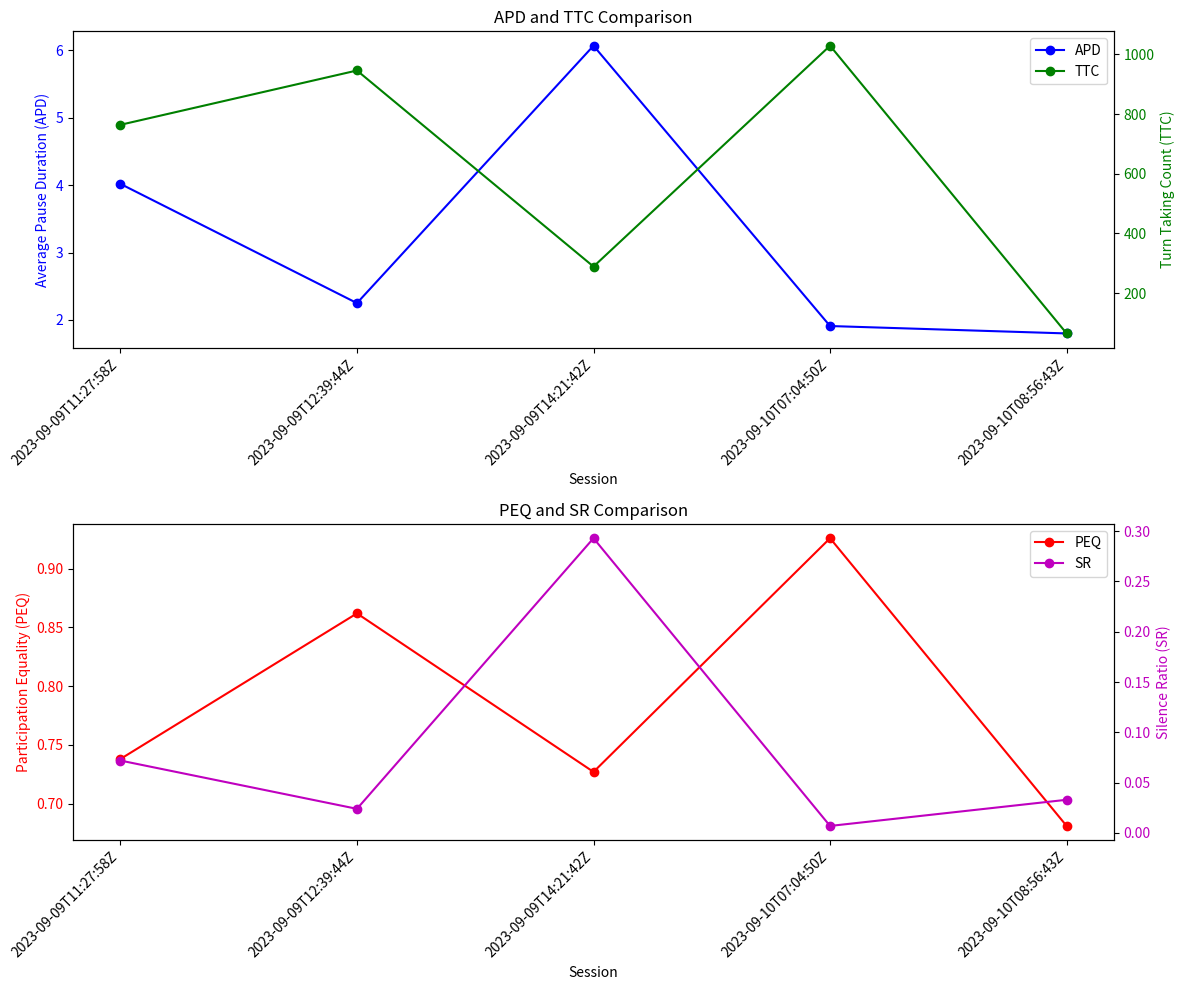

Source code (Python):
import matplotlib.pyplot as plt

# Data from your JSON files
sessions = {
    "2023-09-09T11:27:58Z": {'Average Pause Duration (APD)': 4.02, 'Participation Equality (PEQ)': 0.738, 'Turn Taking Count (TTC)': 764, 'Silence Ratio (SR)': 0.072},
    "2023-09-09T12:39:44Z": {'Average Pause Duration (APD)': 2.25, 'Participation Equality (PEQ)': 0.862, 'Turn Taking Count (TTC)': 946, 'Silence Ratio (SR)': 0.024},
    "2023-09-09T14:21:42Z": {'Average Pause Duration (APD)': 6.07, 'Participation Equality (PEQ)': 0.727, 'Turn Taking Count (TTC)': 289, 'Silence Ratio (SR)': 0.293},
    "2023-09-10T07:04:50Z": {'Average Pause Duration (APD)': 1.91, 'Participation Equality (PEQ)': 0.926, 'Turn Taking Count (TTC)': 1029, 'Silence Ratio (SR)': 0.007},
    "2023-09-10T08:56:43Z": {'Average Pause Duration (APD)': 1.8, 'Participation Equality (PEQ)': 0.681, 'Turn Taking Count (TTC)': 65, 'Silence Ratio (SR)': 0.033}
}

# Separate data for plotting
session_labels = list(sessions.keys())
apd = [info['Average Pause Duration (APD)'] for info in sessions.values()]
peq = [info['Participation Equality (PEQ)'] for info in sessions.values()]
ttc = [info['Turn Taking Count (TTC)'] for info in sessions.values()]
sr = [info['Silence Ratio (SR)'] for info in sessions.values()]

# Create a new figure with sub-plots (2 rows, 1 column), with a specified figure size
fig, axs = plt.subplots(2, 1, figsize=(12, 10))  # Adjust the size as necessary

# First plot comparing APD and TTC
ax1 = axs[0]
line1, = ax1.plot(session_labels, apd, marker='o', color='b', label='APD')
ax1.set_xlabel('Session')
ax1.set_ylabel('Average Pause Duration (APD)', color='b')
ax1.tick_params(axis='y', labelcolor='b')

ax2 = ax1.twinx()  # instantiate a second y-axis that shares the same x-axis
line2, = ax2.plot(session_labels, ttc, marker='o', color='g', label='TTC')
ax2.set_ylabel('Turn Taking Count (TTC)', color='g')  
ax2.tick_params(axis='y', labelcolor='g')

ax1.set_title('APD and TTC Comparison')
ax1.set_xticklabels(session_labels, rotation=45, ha="right")  # Rotate session labels for readability
lines = [line1, line2]
ax1.legend(lines, [l.get_label() for l in lines])

# Second plot comparing PEQ and SR
ax3 = axs[1]
line3, = ax3.plot(session_labels, peq, marker='o', color='r', label='PEQ')
ax3.set_xlabel('Session')
ax3.set_ylabel('Participation Equality (PEQ)', color='r')
ax3.tick_params(axis='y', labelcolor='r')

ax4 = ax3.twinx()  # instantiate a second y-axis that shares the same x-axis
line4, = ax4.plot(session_labels, sr, marker='o', color='m', label='SR')
ax4.set_ylabel('Silence Ratio (SR)', color='m')  
ax4.tick_params(axis='y', labelcolor='m')

ax3.set_title('PEQ and SR Comparison')
ax3.set_xticklabels(session_labels, rotation=45, ha="right")  # Rotate session labels for readability
lines = [line3, line4]
ax3.legend(lines, [l.get_label() for l in lines])

fig.tight_layout()  # Adjust layout to prevent overlap
plt.show()  # Show the plot
